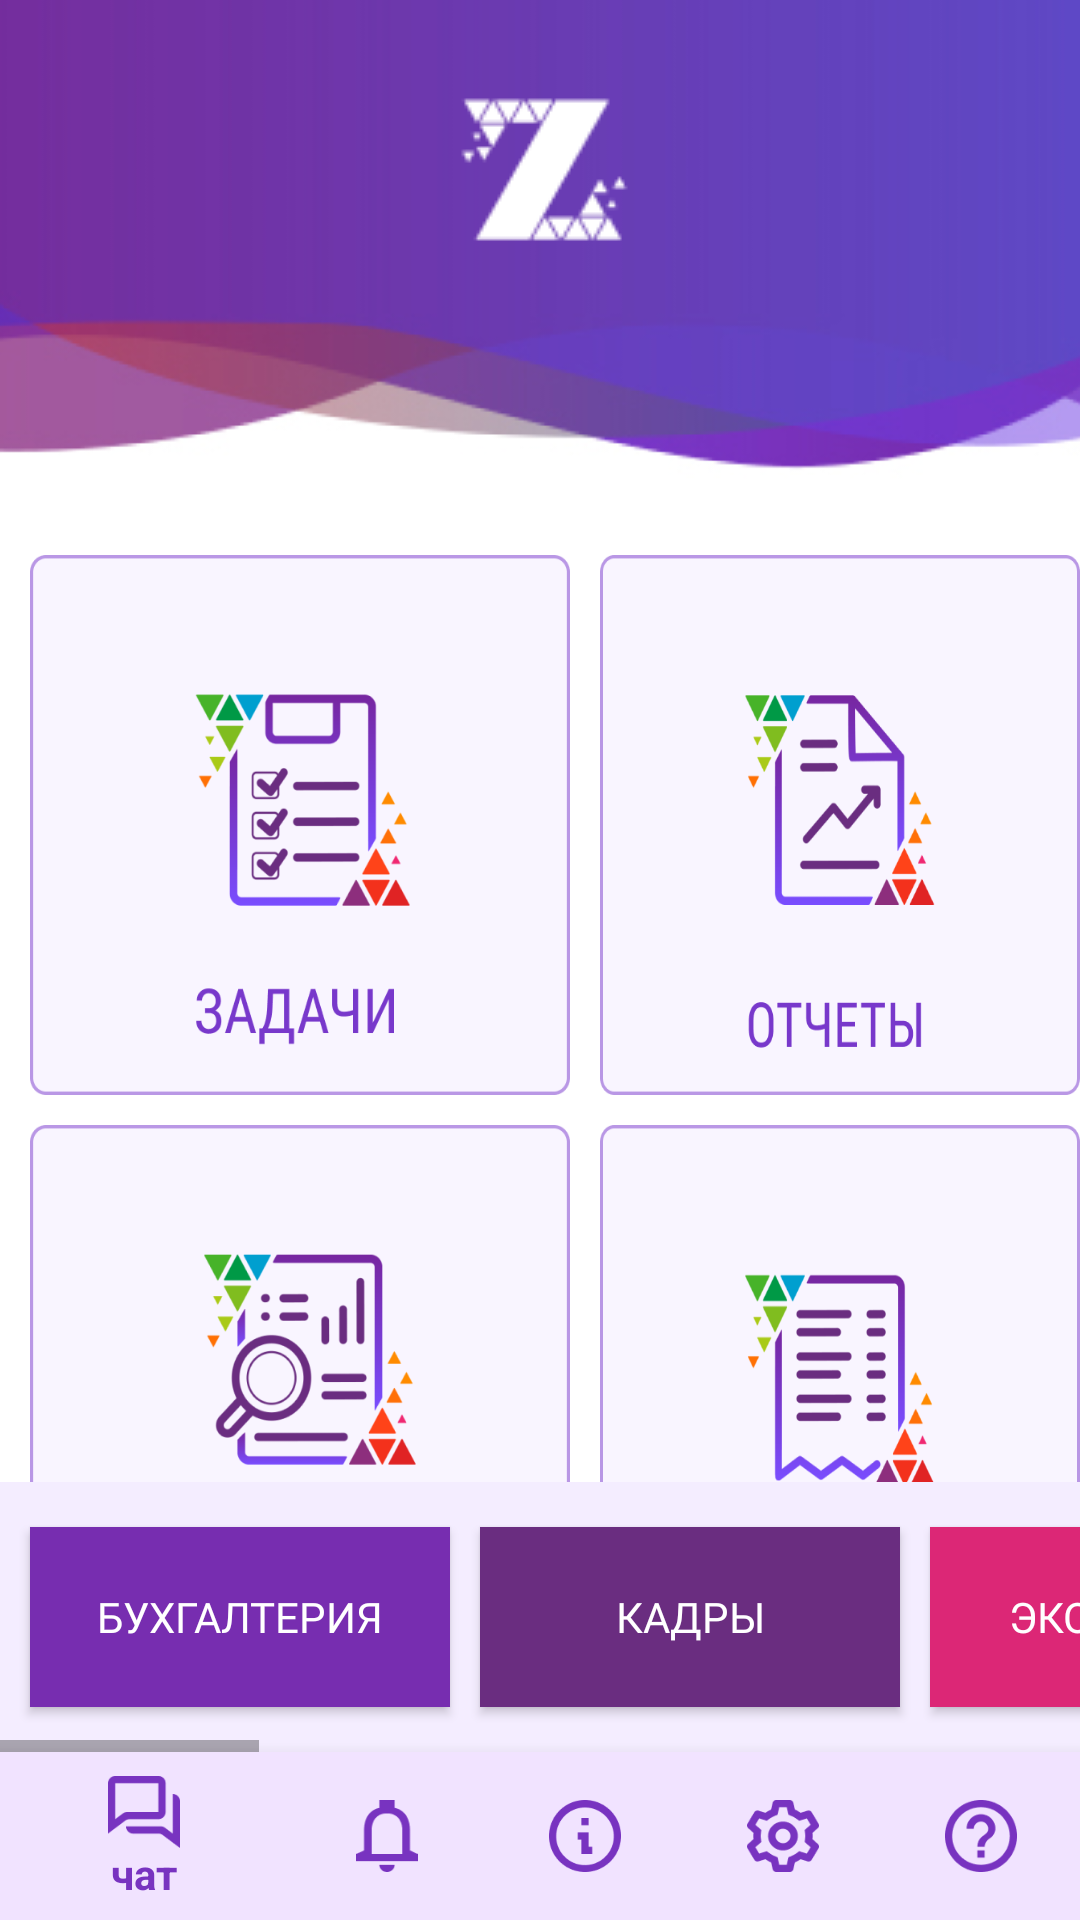

Reconstruct the res/layout file that produces this screen, plus the resources it refers to.
<!-- AndroidManifest.xml: application theme AppTheme -->
<!-- res/layout/activity_main.xml -->
<?xml version="1.0" encoding="utf-8"?>
<RelativeLayout
    xmlns:android="http://schemas.android.com/apk/res/android"
    xmlns:app="http://schemas.android.com/apk/res-auto"
    xmlns:tools="http://schemas.android.com/tools"
    android:layout_width="match_parent"
    android:layout_height="match_parent"
    tools:context=".MainActivity"
    android:background="@color/backgroundColor">


    <ImageView
        android:id="@+id/imageMainScreen"
        android:layout_width="wrap_content"
        android:layout_height="160dp"
        android:background="@drawable/image_main_screen" />

    <ImageView
        android:id="@+id/logoWhite"
        android:layout_width="wrap_content"
        android:layout_height="wrap_content"
        android:src="@drawable/logo_z_white"
        android:layout_centerHorizontal="true"
        android:layout_marginTop="30dp"/>

    <ImageButton
        android:id="@+id/tasksButton"
        android:layout_width="180dp"
        android:layout_height="180dp"
        android:layout_below="@id/imageMainScreen"
        android:layout_marginTop="25dp"
        android:layout_marginLeft="10dp"
        android:background="@drawable/tasks_button_design"
        android:onClick="onTasksClick"
        tools:ignore="MissingConstraints" />

    <ImageButton
        android:id="@+id/reportButton"
        android:layout_width="180dp"
        android:layout_height="180dp"
        android:background="@drawable/report_button_design"
        android:onClick="onReportClick"
        android:layout_marginTop="25dp"
        android:layout_marginLeft="10dp"
        android:layout_toRightOf="@id/tasksButton"
        android:layout_below="@id/imageMainScreen"
        tools:ignore="MissingConstraints" />

    <ImageButton
        android:id="@+id/analyticsButton"
        android:layout_width="180dp"
        android:layout_height="180dp"
        android:background="@drawable/analytics_button_design"
        android:onClick="onAnalyticsClick"
        android:layout_below="@id/tasksButton"
        android:layout_marginLeft="10dp"
        android:layout_marginTop="10dp"
        tools:ignore="MissingConstraints" />

    <ImageButton
        android:id="@+id/billButton"
        android:layout_width="180dp"
        android:layout_height="180dp"
        android:layout_below="@id/reportButton"
        android:layout_toRightOf="@id/analyticsButton"
        android:layout_marginTop="10dp"
        android:layout_marginLeft="10dp"
        android:background="@drawable/bill_button_design"
        android:onClick="onBillClick"
        tools:ignore="MissingConstraints" />

    <ScrollView
        android:layout_width="wrap_content"
        android:layout_height="wrap_content"
        android:layout_above="@id/bottom_navigation">

        <HorizontalScrollView
            android:layout_width="wrap_content"
            android:layout_height="wrap_content">

            <LinearLayout
                android:layout_width="wrap_content"
                android:layout_height="wrap_content"
                android:orientation="horizontal"
                android:background="@color/backgroundColoredButtons">

                <Button
                    android:layout_width="140dp"
                    android:layout_height="60dp"
                    android:layout_marginBottom="15dp"
                    android:layout_marginTop="15dp"
                    android:layout_marginLeft="10dp"
                    android:text="@string/accountingButton"
                    android:textColor="@color/whiteColor"
                    android:background="@color/accountingButtonColor"
                    android:fontFamily="@font/roboto_condensed_regular"
                    />

                <Button
                    android:layout_width="140dp"
                    android:layout_height="60dp"
                    android:layout_marginLeft="10dp"
                    android:layout_marginBottom="15dp"
                    android:layout_marginTop="15dp"
                    android:background="@color/personnelButtonColor"
                    android:fontFamily="@font/roboto_condensed_regular"
                    android:text="@string/personnelButton"
                    android:textColor="@color/whiteColor" />

                <Button
                    android:layout_width="140dp"
                    android:layout_height="60dp"
                    android:layout_marginBottom="15dp"
                    android:layout_marginTop="15dp"
                    android:layout_marginLeft="10dp"
                    android:text="@string/economicsButton"
                    android:textColor="@color/whiteColor"
                    android:background="@color/economicsButtonColor"
                    android:fontFamily="@font/roboto_condensed_regular"/>

                <Button
                    android:layout_width="140dp"
                    android:layout_height="60dp"
                    android:layout_marginBottom="15dp"
                    android:layout_marginTop="15dp"
                    android:layout_marginLeft="10dp"
                    android:text="@string/financeButton"
                    android:textColor="@color/whiteColor"
                    android:background="@color/financeButtonColor"
                    android:fontFamily="@font/roboto_condensed_regular"/>

                <Button
                    android:layout_width="140dp"
                    android:layout_height="60dp"
                    android:layout_marginBottom="15dp"
                    android:layout_marginTop="15dp"
                    android:layout_marginLeft="10dp"
                    android:text="@string/marketingButton"
                    android:textColor="@color/whiteColor"
                    android:background="@color/marketingButtonColor"
                    android:fontFamily="@font/roboto_condensed_regular"/>

                <Button
                    android:layout_width="140dp"
                    android:layout_height="60dp"
                    android:layout_marginBottom="15dp"
                    android:layout_marginTop="15dp"
                    android:layout_marginLeft="10dp"
                    android:text="@string/taxesButton"
                    android:textColor="@color/whiteColor"
                    android:background="@color/taxesButtonColor"
                    android:fontFamily="@font/roboto_condensed_regular"/>

                <Button
                    android:layout_width="140dp"
                    android:layout_height="60dp"
                    android:layout_marginBottom="15dp"
                    android:layout_marginTop="15dp"
                    android:layout_marginLeft="10dp"
                    android:text="@string/secretariatButton"
                    android:textColor="@color/whiteColor"
                    android:background="@color/secretariatButtonColor"
                    android:fontFamily="@font/roboto_condensed_regular"/>

                <Button
                    android:layout_width="140dp"
                    android:layout_height="60dp"
                    android:layout_marginBottom="15dp"
                    android:layout_marginTop="15dp"
                    android:layout_marginLeft="10dp"
                    android:text="@string/lawButton"
                    android:textColor="@color/whiteColor"
                    android:background="@color/lawButtonColor"
                    android:fontFamily="@font/roboto_condensed_regular"/>

                <Button
                    android:layout_width="140dp"
                    android:layout_height="60dp"
                    android:layout_marginBottom="15dp"
                    android:layout_marginTop="15dp"
                    android:layout_marginLeft="10dp"
                    android:text="@string/itButton"
                    android:textColor="@color/whiteColor"
                    android:background="@color/itButtonColor"
                    android:fontFamily="@font/roboto_condensed_regular"/>

                <Button
                    android:layout_width="140dp"
                    android:layout_height="60dp"
                    android:layout_marginBottom="15dp"
                    android:layout_marginTop="15dp"
                    android:layout_marginLeft="10dp"
                    android:text="@string/smmButton"
                    android:textColor="@color/whiteColor"
                    android:background="@color/smmButtonColor"
                    android:fontFamily="@font/roboto_condensed_regular"/>

            </LinearLayout>
        </HorizontalScrollView>
    </ScrollView>

    <com.google.android.material.bottomnavigation.BottomNavigationView
        android:id="@+id/bottom_navigation"
        android:layout_width="match_parent"
        android:layout_height="wrap_content"
        android:layout_alignParentBottom="true"
        app:itemBackground="@color/colorPrimary"
        app:itemIconTint="@color/bottom_navigation_item_background_colors"
        app:itemTextColor="@color/bottom_navigation_item_background_colors"
        app:menu="@menu/menu_bottom_navigation"
        />

</RelativeLayout>
<!-- resources referenced by this layout -->
<resources>
  <color name="accountingButtonColor">#772DB0</color>
  <color name="backgroundColor">#ffffff</color>
  <color name="backgroundColoredButtons">#F4EDFF</color>
  <color name="colorPrimary">#F1E3FF</color>
  <color name="economicsButtonColor">#DC2776</color>
  <color name="financeButtonColor">#F3311C</color>
  <color name="itButtonColor">#A9CA17</color>
  <color name="lawButtonColor">#FF8B00</color>
  <color name="marketingButtonColor">#E02324</color>
  <color name="personnelButtonColor">#6A2D80</color>
  <color name="secretariatButtonColor">#FF7008</color>
  <color name="smmButtonColor">#009946</color>
  <color name="taxesButtonColor">#FF4319</color>
  <color name="whiteColor">#ffffff</color>
  <!-- drawable analytics_button_design (drawable-v21) -->
  <?xml version="1.0" encoding="utf-8"?>
  <ripple xmlns:android="http://schemas.android.com/apk/res/android"
      android:color="@color/colorPrimaryDark">
  
      <item android:drawable="@drawable/button_analytics"/>
  
  </ripple>
  <!-- drawable bill_button_design (drawable-v21) -->
  <?xml version="1.0" encoding="utf-8"?>
  <ripple xmlns:android="http://schemas.android.com/apk/res/android"
      android:color="@color/colorPrimaryDark">
  
      <item android:drawable="@drawable/button_bill"/>
  </ripple>
  <!-- drawable image_main_screen: png bitmap (drawable-v24, 43850 bytes) -->
  <!-- drawable logo_z_white: png bitmap (drawable-v24, 1521 bytes) -->
  <!-- drawable report_button_design (drawable-v21) -->
  <?xml version="1.0" encoding="utf-8"?>
  <ripple xmlns:android="http://schemas.android.com/apk/res/android"
      android:color="@color/colorPrimaryDark">
  
      <item android:drawable="@drawable/button_report"/>
  
  </ripple>
  <!-- drawable tasks_button_design (drawable-v21) -->
  <?xml version="1.0" encoding="utf-8"?>
  <ripple xmlns:android="http://schemas.android.com/apk/res/android"
      android:color="@color/colorPrimaryDark">
  
      <item android:drawable="@drawable/button_tasks"/>
  </ripple>
  <string name="accountingButton">Бухгалтерия</string>
  <string name="economicsButton">Экономика</string>
  <string name="financeButton">Финансы</string>
  <string name="itButton">IT</string>
  <string name="lawButton">Юр вопросы</string>
  <string name="marketingButton">Маркетинг</string>
  <string name="personnelButton">Кадры</string>
  <string name="secretariatButton">Секретариат</string>
  <string name="smmButton">SMM &amp; IM</string>
  <string name="taxesButton">Налоги</string>
  <style name="AppTheme" parent="Theme.AppCompat.Light.NoActionBar">
          
          <item name="colorPrimary">@color/colorPrimary</item>
          <item name="colorPrimaryDark">@color/colorPrimaryDark</item>
          <item name="backgroundColor">@color/backgroundColor</item>
          
      </style>
  <color name="colorPrimaryDark">#7833C0</color>
  <!-- drawable button_analytics: png bitmap (drawable-v24, 37325 bytes) -->
  <!-- drawable button_bill: png bitmap (drawable-v24, 28050 bytes) -->
  <!-- drawable button_report: png bitmap (drawable-v24, 27560 bytes) -->
  <!-- drawable button_tasks: png bitmap (drawable-v24, 30198 bytes) -->
</resources>
